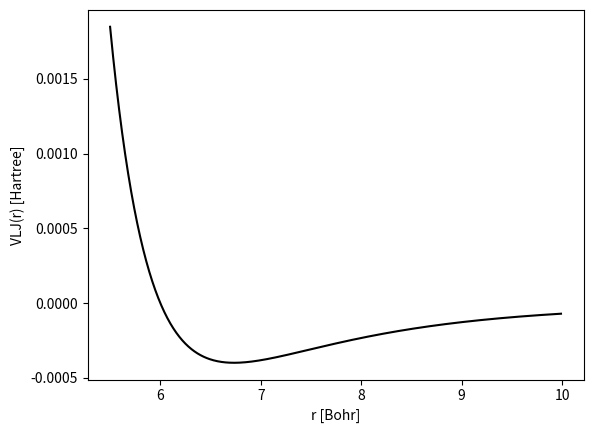

Write the Python code that produced this figure.
# This is another aproach that manages to plot the potential energy given np.arange
# except this does not use a for loop. Either section works as intended. 
import numpy as np
import matplotlib.pyplot as plt

sigma = 6.0
epsilon = 4e-4

rmin = 5.5
rmax = 10.0
dr = 0.01

def ULJ(r):
    V = 4*epsilon*((sigma/r)**12 - (sigma/r)**6)
    return V

r_array = np.arange(rmin, rmax, dr)
V_array = 4*epsilon*((sigma/r_array)**12 - (sigma/r_array)**6)

plt.plot(r_array, V_array, 'k-')

plt.xlabel("r [Bohr]")
plt.ylabel("VLJ(r) [Hartree]")
plt.show()